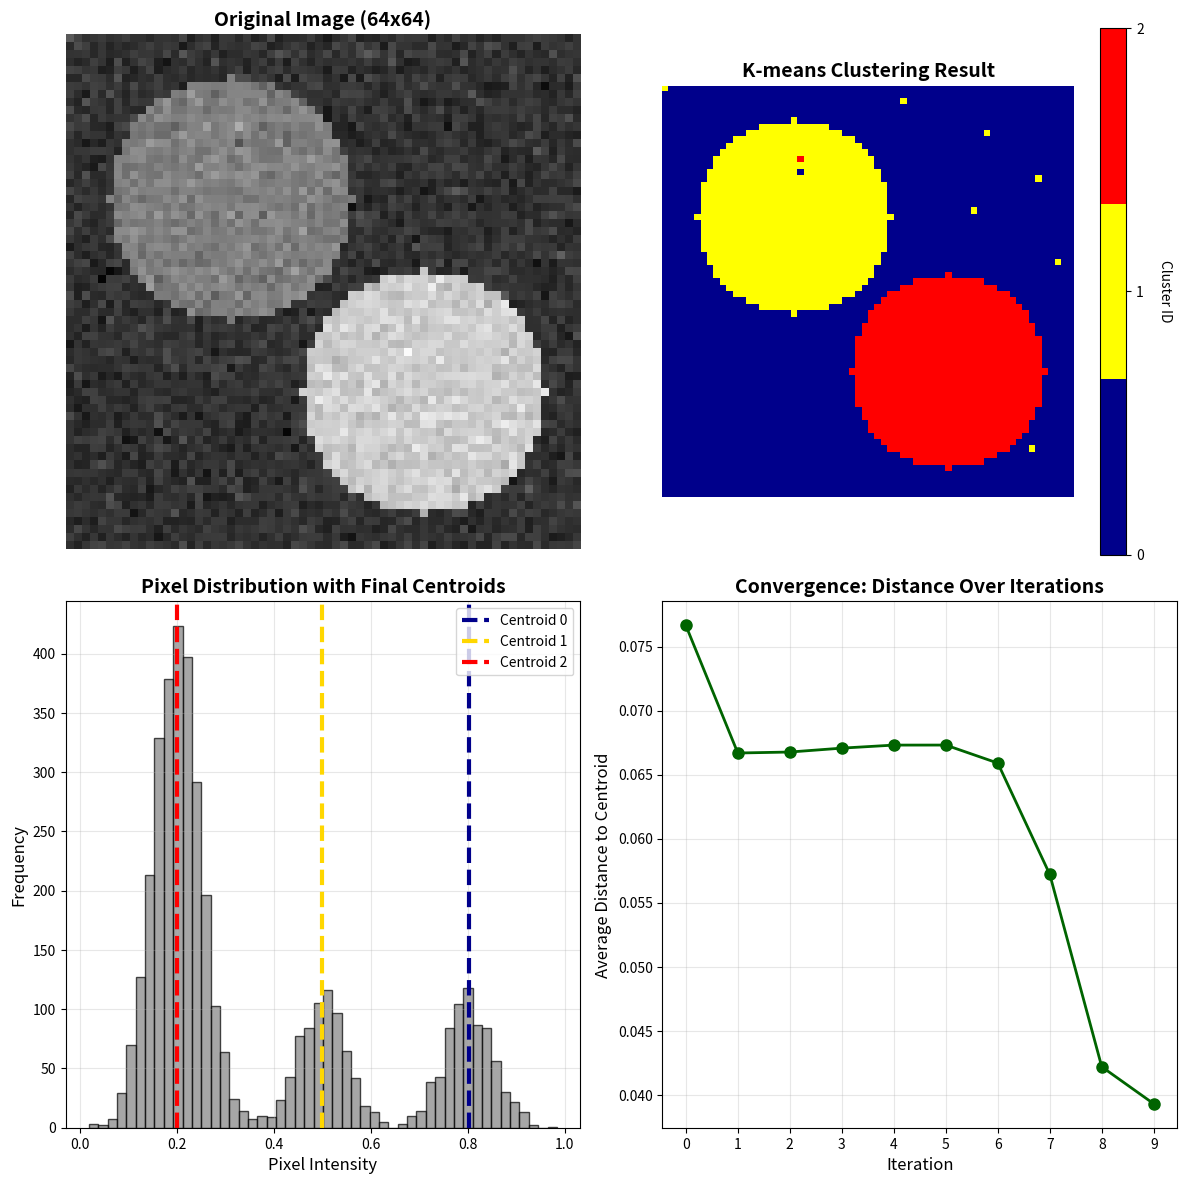

Python code for this plot:
"""
K-means Clustering Demonstration

Simple demonstration of k-means algorithm with a 64x64 image showing:
1. Initial centroid placement
2. First few iterations (assignment and update steps)
3. Final clustering results
"""

import matplotlib.pyplot as plt
import numpy as np
from matplotlib.colors import ListedColormap


def create_simple_image(size: int = 64) -> np.ndarray:
    """
    Create a simple 64x64 synthetic image with 3 distinct regions.

    Returns:
        image: 2D array with 3 regions of different intensities
    """
    image = np.zeros((size, size))

    # Region 1: Background (low intensity ~0.2)
    image[:, :] = 0.2 + np.random.normal(0, 0.05, (size, size))

    # Region 2: Medium intensity circle in upper-left (~0.5)
    y, x = np.ogrid[:size, :size]
    circle1_mask = (x - 20)**2 + (y - 20)**2 <= 15**2
    image[circle1_mask] = 0.5 + np.random.normal(0, 0.05, np.sum(circle1_mask))

    # Region 3: High intensity circle in lower-right (~0.8)
    circle2_mask = (x - 44)**2 + (y - 44)**2 <= 15**2
    image[circle2_mask] = 0.8 + np.random.normal(0, 0.05, np.sum(circle2_mask))

    return np.clip(image, 0, 1)


def kmeans_step_by_step(data: np.ndarray, n_clusters: int = 3, max_iterations: int = 10, random_state: int = 42):
    """
    Perform k-means clustering with detailed step-by-step output.

    Args:
        data: Flattened pixel data (n_pixels, 1)
        n_clusters: Number of clusters
        max_iterations: Maximum iterations to run
        random_state: Random seed for reproducibility

    Returns:
        labels: Final cluster assignments
        centers: Final cluster centers
        history: Dictionary containing iteration history
    """
    np.random.seed(random_state)

    # Step 1: Initialize centroids randomly from data points
    n_samples = data.shape[0]
    random_indices = np.random.choice(n_samples, n_clusters, replace=False)
    centers = data[random_indices].copy()

    print("\n" + "="*70)
    print("K-MEANS CLUSTERING DEMONSTRATION")
    print("="*70)
    print(f"\nDataset: {n_samples} pixels, {n_clusters} clusters")
    print(f"\nStep 1: INITIALIZATION")
    print("-" * 70)
    print(f"Randomly selected {n_clusters} data points as initial centroids:")
    for i, center in enumerate(centers):
        print(f"  Centroid {i}: {center[0]:.4f}")

    history = {
        'centers': [centers.copy()],
        'labels': [],
        'distances': []
    }

    for iteration in range(max_iterations):
        print(f"\n{'='*70}")
        print(f"ITERATION {iteration + 1}")
        print(f"{'='*70}")

        # Step 2: Assignment step - assign each point to nearest centroid
        distances = np.zeros((n_samples, n_clusters))
        for i, center in enumerate(centers):
            distances[:, i] = np.abs(data[:, 0] - center[0])

        labels = np.argmin(distances, axis=1)
        avg_distance = np.mean(np.min(distances, axis=1))

        print(f"\nStep 2a: ASSIGNMENT")
        print("-" * 70)
        print("Assigning each pixel to nearest centroid...")
        for i in range(n_clusters):
            count = np.sum(labels == i)
            print(f"  Cluster {i}: {count} pixels assigned ({count/n_samples*100:.1f}%)")
        print(f"  Average distance to nearest centroid: {avg_distance:.4f}")

        history['labels'].append(labels.copy())
        history['distances'].append(avg_distance)

        # Step 3: Update step - calculate new centroids
        old_centers = centers.copy()
        for i in range(n_clusters):
            cluster_points = data[labels == i]
            if len(cluster_points) > 0:
                centers[i] = cluster_points.mean()

        print(f"\nStep 2b: UPDATE CENTROIDS")
        print("-" * 70)
        print("Calculating new centroids as mean of assigned points:")
        for i in range(n_clusters):
            change = abs(centers[i, 0] - old_centers[i, 0])
            print(f"  Centroid {i}: {old_centers[i, 0]:.4f} -> {centers[i, 0]:.4f} (change: {change:.4f})")

        history['centers'].append(centers.copy())

        # Check for convergence
        center_change = np.max(np.abs(centers - old_centers))
        print(f"\nMax centroid change: {center_change:.6f}")

        if center_change < 1e-4:
            print(f"\nConverged after {iteration + 1} iterations!")
            break

        # Only show detailed output for first 3 iterations
        if iteration >= 2 and iteration < max_iterations - 1:
            print("\n... (continuing iterations until convergence) ...")
            # Continue silently
            continue

    # Final summary
    print(f"\n{'='*70}")
    print("FINAL RESULTS")
    print(f"{'='*70}")
    print(f"\nFinal cluster centers (sorted by intensity):")
    sorted_indices = np.argsort(centers[:, 0])
    for rank, i in enumerate(sorted_indices):
        count = np.sum(labels == i)
        print(f"  Cluster {i} (intensity {centers[i, 0]:.4f}): {count} pixels")

    return labels, centers, history


def visualize_results(image: np.ndarray, labels: np.ndarray, centers: np.ndarray, history: dict):
    """
    Visualize original image, clustering results, and convergence.
    """
    height, width = image.shape
    clustered_image = labels.reshape(height, width)

    # Sort clusters by intensity for consistent coloring
    sorted_indices = np.argsort(centers[:, 0])
    label_mapping = np.zeros(len(centers), dtype=int)
    label_mapping[sorted_indices] = np.arange(len(centers))
    clustered_image_sorted = label_mapping[clustered_image]

    fig, axes = plt.subplots(2, 2, figsize=(12, 12))

    # Original image
    axes[0, 0].imshow(image, cmap='gray', vmin=0, vmax=1)
    axes[0, 0].set_title('Original Image (64x64)', fontsize=14, fontweight='bold')
    axes[0, 0].axis('off')

    # Clustered image
    colors = ['darkblue', 'yellow', 'red']
    cmap = ListedColormap(colors[:len(centers)])
    im = axes[0, 1].imshow(clustered_image_sorted, cmap=cmap, vmin=0, vmax=len(centers)-1)
    axes[0, 1].set_title('K-means Clustering Result', fontsize=14, fontweight='bold')
    axes[0, 1].axis('off')

    # Add colorbar
    cbar = plt.colorbar(im, ax=axes[0, 1], ticks=range(len(centers)))
    cbar.set_label('Cluster ID', rotation=270, labelpad=20)

    # Histogram showing data distribution and centroids
    axes[1, 0].hist(image.flatten(), bins=50, alpha=0.7, color='gray', edgecolor='black')
    colors_line = ['darkblue', 'gold', 'red']
    for i, center in enumerate(centers):
        axes[1, 0].axvline(center[0], color=colors_line[i], linewidth=3,
                          linestyle='--', label=f'Centroid {i}')
    axes[1, 0].set_xlabel('Pixel Intensity', fontsize=12)
    axes[1, 0].set_ylabel('Frequency', fontsize=12)
    axes[1, 0].set_title('Pixel Distribution with Final Centroids', fontsize=14, fontweight='bold')
    axes[1, 0].legend()
    axes[1, 0].grid(True, alpha=0.3)

    # Convergence plot
    iterations = range(len(history['distances']))
    axes[1, 1].plot(iterations, history['distances'], 'o-', linewidth=2, markersize=8, color='darkgreen')
    axes[1, 1].set_xlabel('Iteration', fontsize=12)
    axes[1, 1].set_ylabel('Average Distance to Centroid', fontsize=12)
    axes[1, 1].set_title('Convergence: Distance Over Iterations', fontsize=14, fontweight='bold')
    axes[1, 1].grid(True, alpha=0.3)
    axes[1, 1].set_xticks(iterations)

    plt.tight_layout()
    plt.savefig('kmeans_demo_results.png', dpi=150, bbox_inches='tight')
    print(f"\nVisualization saved as 'kmeans_demo_results.png'")
    # plt.show()  # Commented out to avoid blocking


def main():
    """Main demonstration function."""
    print("\nGenerating synthetic 64x64 image with 3 distinct regions...")
    image = create_simple_image(size=64)

    print(f"Image shape: {image.shape}")
    print(f"Pixel value range: [{image.min():.3f}, {image.max():.3f}]")

    # Flatten image for k-means
    data = image.reshape(-1, 1)

    # Run k-means with step-by-step output
    labels, centers, history = kmeans_step_by_step(data, n_clusters=3, max_iterations=10)

    # Visualize results
    print("\nGenerating visualization...")
    visualize_results(image, labels, centers, history)

    print("\n" + "="*70)
    print("DEMONSTRATION COMPLETE")
    print("="*70)


if __name__ == "__main__":
    main()
